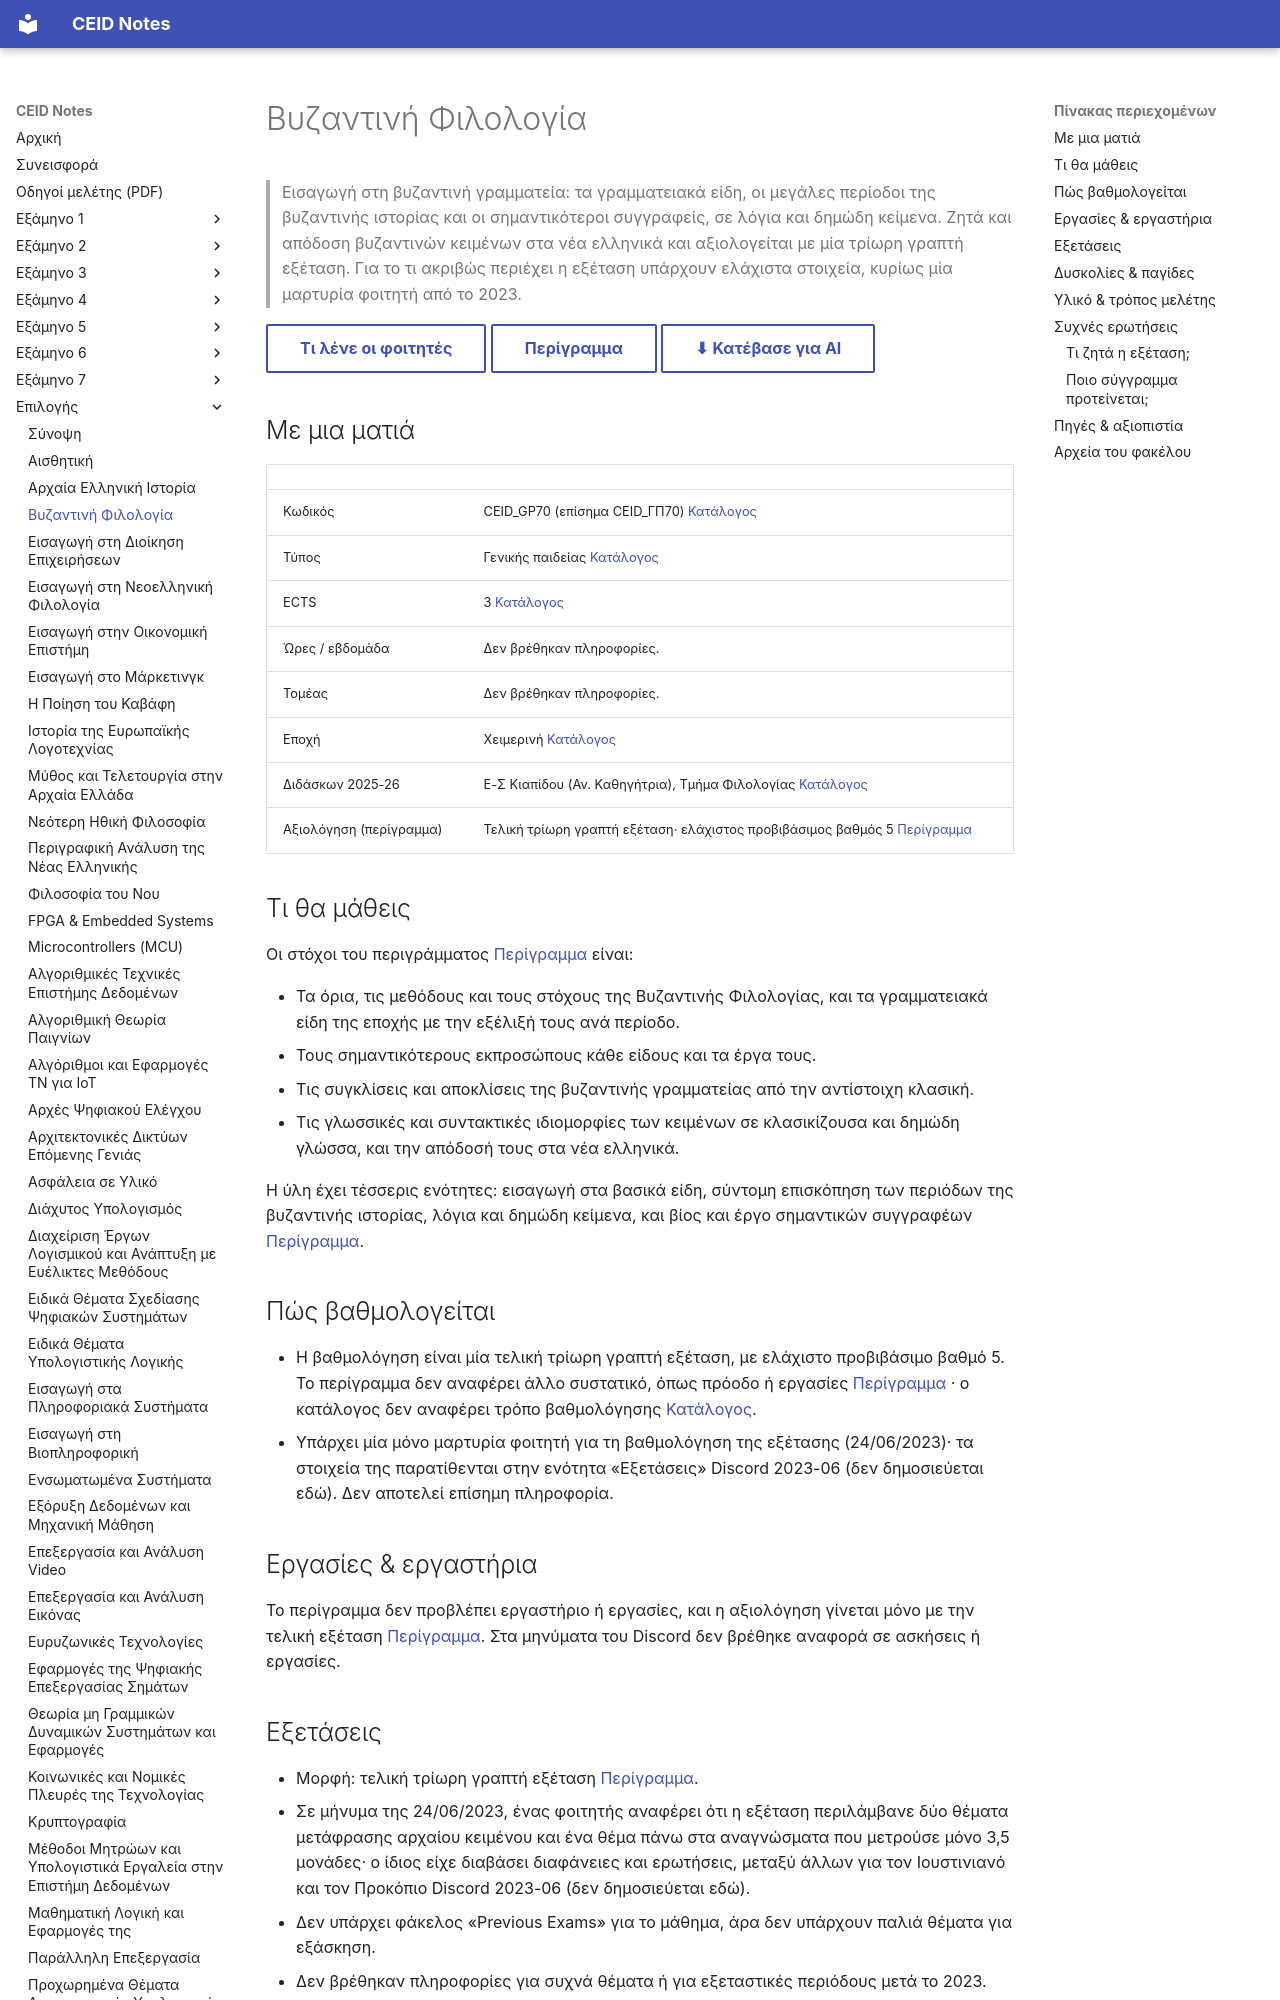

repository: kdngiorgos/ceid-notes · page: Electives (Μαθήματα Επιλογής)/Γενικής Παιδείας (General Education)/Βυζαντινή Φιλολογία - CEID_ΓΠ70/index.html · generator: mkdocs

---
code: CEID_GP70
title: "Βυζαντινή Φιλολογία"
category: general-education
code_aliases: ["CEID_ΓΠ70"]
semester: null
ects: 3
hours: null
sector: null
instructors_2025_26: ["Ε-Σ Κιαπίδου (Αν. Καθηγήτρια)"]
difficulty: null
grading_summary: "Τελική τρίωρη γραπτή εξέταση (περίγραμμα)· ελάχιστος προβιβάσιμος βαθμός 5"
sources:
  - "../../../catalog/curriculum.md (κατάλογος 2025-26)"
  - "catalog/outlines/CEID_GP70.md (επίσημο περίγραμμα, ανακτήθηκε 2026-10-07)"
  - "discord/ (2 περίοδοι, 3 μηνύματα, 2023-06 και 2026-07)"
  - "other/ (αντίγραφο σελίδας καναλιού και μία εικόνα)"
last_reviewed: 2026-10-11
---
# Βυζαντινή Φιλολογία

> Εισαγωγή στη βυζαντινή γραμματεία: τα γραμματειακά είδη, οι μεγάλες περίοδοι της βυζαντινής ιστορίας και οι σημαντικότεροι συγγραφείς, σε λόγια και δημώδη κείμενα. Ζητά και απόδοση βυζαντινών κειμένων στα νέα ελληνικά και αξιολογείται με μία τρίωρη γραπτή εξέταση. Για το τι ακριβώς περιέχει η εξέταση υπάρχουν ελάχιστα στοιχεία, κυρίως μία μαρτυρία φοιτητή από το 2023.

[Τι λένε οι φοιτητές](#δυσκολίες--παγίδες){ .md-button } [Περίγραμμα](../../../catalog/outlines/CEID_GP70.md){ .md-button } [⬇ Κατέβασε για AI](../../../downloads/CEID_GP70.zip){ .md-button }


## Με μια ματιά

| | |
|---|---|
| Κωδικός | CEID_GP70 (επίσημα CEID_ΓΠ70) [Κατάλογος](../../../catalog/curriculum.md) |
| Τύπος | Γενικής παιδείας [Κατάλογος](../../../catalog/curriculum.md) |
| ECTS | 3 [Κατάλογος](../../../catalog/curriculum.md) |
| Ώρες / εβδομάδα | Δεν βρέθηκαν πληροφορίες. |
| Τομέας | Δεν βρέθηκαν πληροφορίες. |
| Εποχή | Χειμερινή [Κατάλογος](../../../catalog/curriculum.md) |
| Διδάσκων 2025-26 | Ε-Σ Κιαπίδου (Αν. Καθηγήτρια), Τμήμα Φιλολογίας [Κατάλογος](../../../catalog/curriculum.md) |
| Αξιολόγηση (περίγραμμα) | Τελική τρίωρη γραπτή εξέταση· ελάχιστος προβιβάσιμος βαθμός 5 [Περίγραμμα](https://www.ceid.upatras.gr/sites/default/files/ceid_gp70_gr.pdf) |

## Τι θα μάθεις

Οι στόχοι του περιγράμματος [Περίγραμμα](https://www.ceid.upatras.gr/sites/default/files/ceid_gp70_gr.pdf) είναι:

- Τα όρια, τις μεθόδους και τους στόχους της Βυζαντινής Φιλολογίας, και τα γραμματειακά είδη της εποχής με την εξέλιξή τους ανά περίοδο.
- Τους σημαντικότερους εκπροσώπους κάθε είδους και τα έργα τους.
- Τις συγκλίσεις και αποκλίσεις της βυζαντινής γραμματείας από την αντίστοιχη κλασική.
- Τις γλωσσικές και συντακτικές ιδιομορφίες των κειμένων σε κλασικίζουσα και δημώδη γλώσσα, και την απόδοσή τους στα νέα ελληνικά.

Η ύλη έχει τέσσερις ενότητες: εισαγωγή στα βασικά είδη, σύντομη επισκόπηση των περιόδων της βυζαντινής ιστορίας, λόγια και δημώδη κείμενα, και βίος και έργο σημαντικών συγγραφέων [Περίγραμμα](https://www.ceid.upatras.gr/sites/default/files/ceid_gp70_gr.pdf).

## Πώς βαθμολογείται

- Η βαθμολόγηση είναι μία τελική τρίωρη γραπτή εξέταση, με ελάχιστο προβιβάσιμο βαθμό 5. Το περίγραμμα δεν αναφέρει άλλο συστατικό, όπως πρόοδο ή εργασίες [Περίγραμμα](https://www.ceid.upatras.gr/sites/default/files/ceid_gp70_gr.pdf) · ο κατάλογος δεν αναφέρει τρόπο βαθμολόγησης [Κατάλογος](../../../catalog/curriculum.md).
- Υπάρχει μία μόνο μαρτυρία φοιτητή για τη βαθμολόγηση της εξέτασης (24/06/2023)· τα στοιχεία της παρατίθενται στην ενότητα «Εξετάσεις» Discord 2023-06 (δεν δημοσιεύεται εδώ). Δεν αποτελεί επίσημη πληροφορία.
